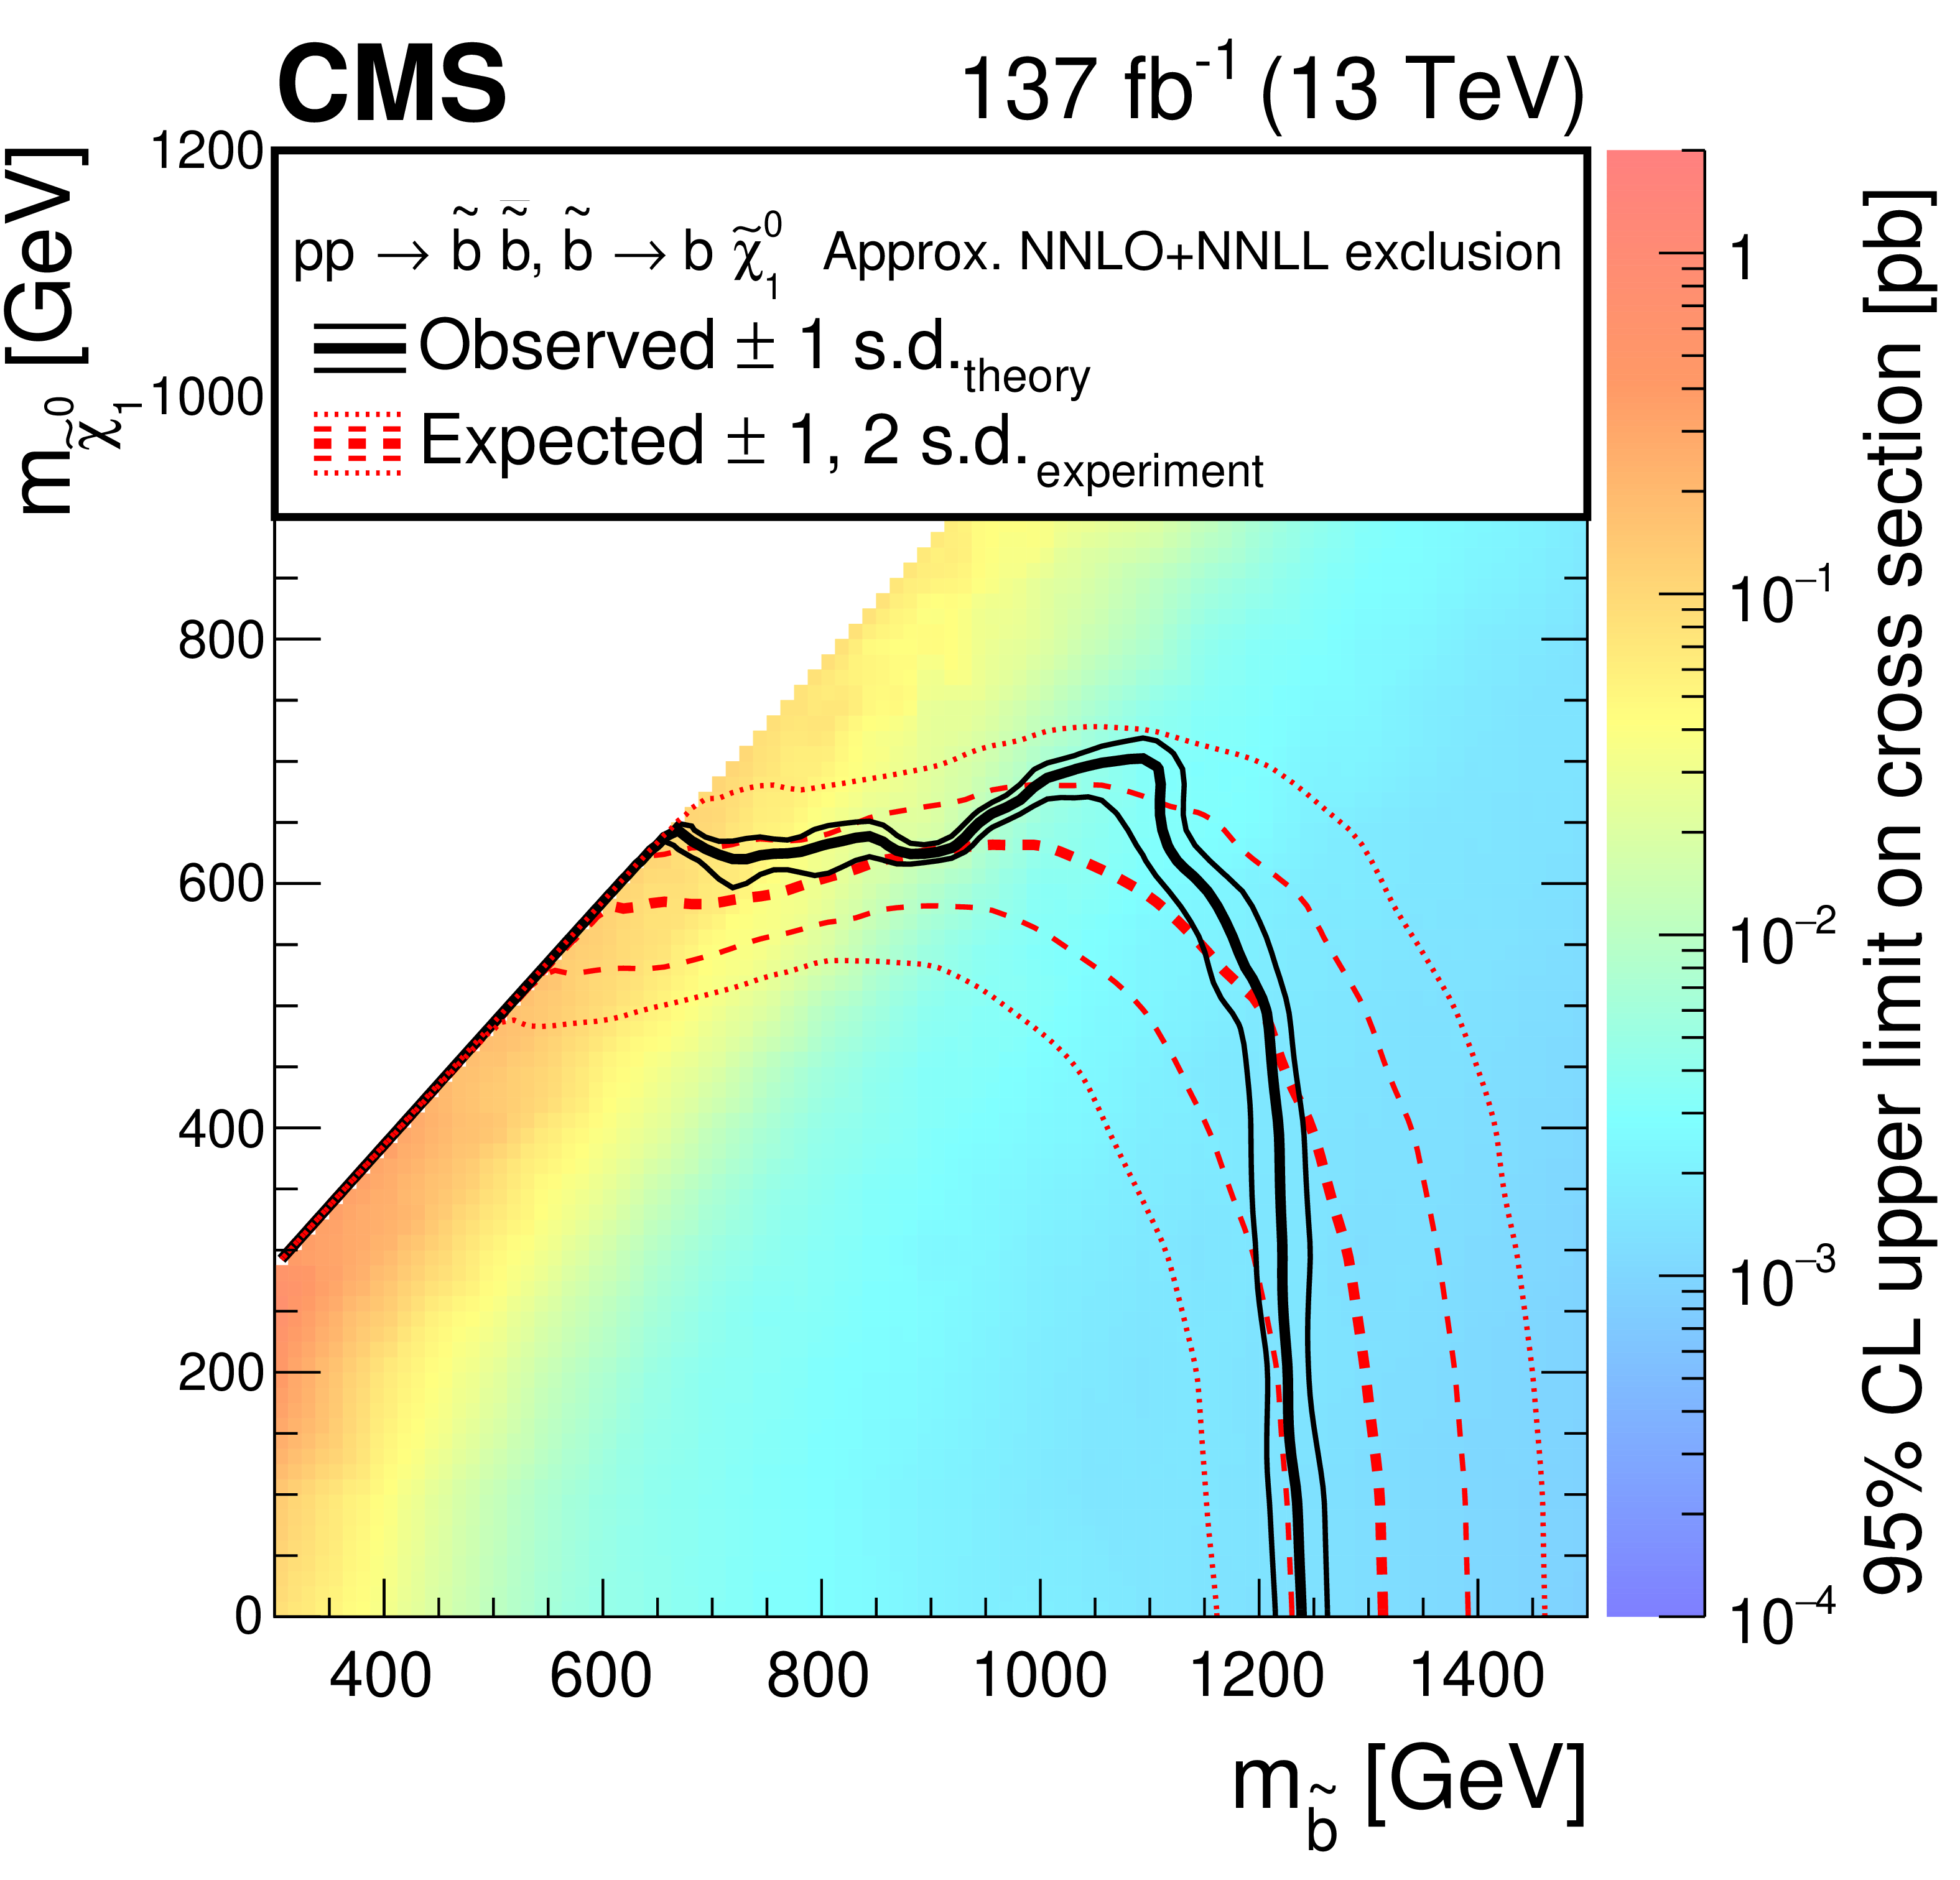

The data file committed next to this chart (first rows):
x, Curve1
310.5, 294.9
504.8, 488.2
651.6, 632.8
663.8, 640.1
675.8, 638.8
687.2, 631.6
700.2, 625.5
713.3, 621
727, 618.9
740.6, 620.5
754.3, 623
768.5, 623.5
782.7, 624.5
795.8, 628.1
809.5, 631.6
823.1, 633.7
836.8, 636.7
850.4, 635.7
862.3, 630.6
874.3, 625
887.9, 623
902.7, 624
916.4, 626.6
928.3, 632.7
938.6, 641.8
948.8, 650.5
960.8, 657.1
973.9, 662.2
985.8, 668.8
996.7, 677.4
1008, 684.6
1021, 688.6
1035, 692.2
1048, 695.3
1062, 697.8
1075, 699.8
1089, 700.9
1102, 698.3
1111, 654
1111, 686.1
1117, 639.8
1121, 627.6
1128, 616.9
1138, 607.7
1148, 599.1
1157, 589.4
1165, 578.2
1172, 567
1177, 555.8
1183, 544.1
1189, 532.4
1195, 521.2
1202, 509.5
1206, 497.3
1208, 485.1
1210, 472.4
1212, 459.7
1214, 447.4
1215, 434.7
1216, 422
... 28 more rows
